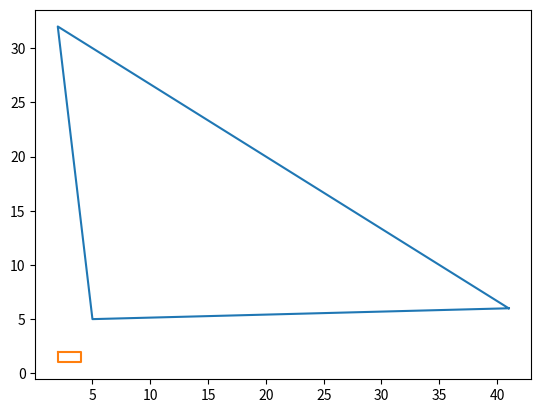
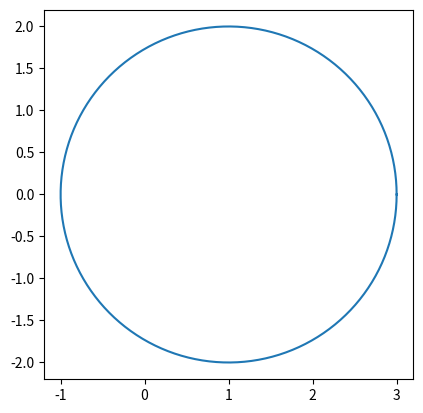

These charts were generated, in order, by the following Python code:
class Option:
    def __init__(self, name, *args):
        self.name = name
        if self.name == 'Triangle perimeter':
            self.descr = self.get_triangle_perimeter(*args)
        elif self.name == 'Rectangle perimeter':
            self.descr = self.get_rectangle_perimeter(*args)
        elif self.name == 'Circle perimeter':
            self.descr = self.get_circle_perimeter(*args)
        elif self.name == 'Triangle square':
            self.descr = self.get_triangle_square(*args)
        elif self.name == 'Rectangle square':
            self.descr = self.get_rectangle_square(*args)
        elif self.name == 'Circle square':
            self.descr = self.get_circle_square(*args)

    def __str__(self):
        return f'{self.descr}'

    @staticmethod
    def get_triangle_perimeter(fst, snd, trd):
        return round(fst + snd + trd, 5)
    
    @staticmethod
    def get_rectangle_perimeter(fst, snd, trd, frth):
        return round(fst + snd + trd + frth, 5)
    
    @staticmethod
    def get_circle_perimeter(radius):
        return round(2 * math.pi * radius, 5)
    
    @staticmethod
    def get_triangle_square(fst, snd, trd):
        half_per = (fst + snd + trd) / 2
        return round((half_per * (half_per - fst) * (half_per - snd) * (half_per - trd)) ** 0.5, 5)  # формула Герона
    
    @staticmethod
    def get_rectangle_square(fst, snd):
        return round(fst * snd, 5)
    
    @staticmethod
    def get_circle_square(radius):
        return round(2 * math.pi * radius, 5)
import matplotlib.pyplot as plt
import math
import numpy as np

class GeoGebra:
    def __init__(self, coords):
        self.coords = coords
        self.perimeter = self.calc_perimeter()
        self.square = self.calc_square()

    def paint(self):
        x = [i for i in map(lambda p: p[0], self.coords)] + [self.coords[0][0]]
        y = [i for i in map(lambda p: p[1], self.coords)] + [self.coords[0][1]]
        plt.plot(x, y)
        plt.show()

class Triangle(GeoGebra):
    def __init__(self, coords):
        self._fst = ((coords[0][0] - coords[2][0]) ** 2 + (
                    coords[0][1] - coords[2][1]) ** 2) ** 0.5
        self._snd = ((coords[0][0] - coords[1][0]) ** 2 + (
                    coords[0][1] - coords[1][1]) ** 2) ** 0.5
        self._trd = ((coords[1][0] - coords[2][0]) ** 2 + (
                    coords[1][1] - coords[2][1]) ** 2) ** 0.5
        super().__init__(coords)
        
    def calc_perimeter(self):
        return Option('Triangle perimeter', self._fst, self._snd, self._trd)

    def calc_square(self):
        return Option('Triangle square', self._fst, self._snd, self._trd)

    

class Rectangle(GeoGebra):
    """Порядок записи координат важен!"""
    def __init__(self, coords):
        self._fst = ((coords[0][0] - coords[1][0]) ** 2 + (coords[0][1] - coords[1][1]) ** 2) ** 0.5
        self._snd = ((coords[0][0] - coords[3][0]) ** 2 + (coords[0][1] - coords[3][1]) ** 2) ** 0.5
        self._trd = ((coords[2][0] - coords[3][0]) ** 2 + (coords[2][1] - coords[3][1]) ** 2) ** 0.5
        self._frth = ((coords[2][0] - coords[1][0]) ** 2 + (coords[2][1] - coords[1][1]) ** 2) ** 0.5
        super().__init__(coords)
        self.is_rectangle = self.check_rectangle()
        if not self.is_rectangle:
            print('Это не прямоугольник! Но все же это четырехугольник')
    
    def check_rectangle(self):
        diag1 = ((self.coords[0][0] - self.coords[2][0]) ** 2 + (self.coords[0][1] - self.coords[2][1]) ** 2) ** 0.5
        diag2 = ((self.coords[1][0] - self.coords[3][0]) ** 2 + (self.coords[1][1] - self.coords[3][1]) ** 2) ** 0.5
        return diag1 == diag2

    def calc_perimeter(self):
        return Option('Rectangle perimeter', self._fst, self._snd, self._trd, self._frth)

    def calc_square(self):
        return Option('Rectangle square', self._fst, self._snd)

class Circle(GeoGebra):
    def __init__(self, coord, radius):
        self.coord = coord
        self.radius = radius
        self.perimeter = self.calc_perimeter()
        self.square = self.calc_square()

    def calc_perimeter(self):
        return Option('Circle perimeter', self.radius)
    
    def calc_square(self):
        return Option('Circle square', self.radius)
    
    def paint(self):
        theta = np.linspace( 0 , 2 * np.pi , 150 )

        a = self.radius * np.cos( theta ) + self.coord[0]
        b = self.radius * np.sin( theta ) + self.coord[1]
        figure, axes = plt.subplots( 1 )
        
        axes.plot( a, b )
        axes.set_aspect( 1 )
        
        plt.show()


triangle1 = Triangle([(41, 6), (5, 5), (2, 32)])
print(triangle1.perimeter)
print(triangle1.square)
triangle1.paint()

rectangle1 = Rectangle([(2, 2), (4, 2), (4, 1), (2, 1)])
print(rectangle1.perimeter)
print(rectangle1.square)
rectangle1.paint()

circle1 = Circle((1, 0), 2)
print(circle1.perimeter)
print(circle1.square)
circle1.paint()


#часть 2

import matplotlib.pyplot as plt
import math
import numpy as np

class GeoGebra:
    def __init__(self, coords):
        self.coords = coords
        self.perimeter = self.calc_perimeter()
        self.square = self.calc_square()

    def paint(self):
        x = [i for i in map(lambda p: p[0], self.coords)] + [self.coords[0][0]]
        y = [i for i in map(lambda p: p[1], self.coords)] + [self.coords[0][1]]
        plt.plot(x, y)
        plt.show()

class Triangle(GeoGebra):
    def calc_perimeter(self):
        self._fst = fst = ((self.coords[0][0] - self.coords[2][0]) ** 2 + (
                    self.coords[0][1] - self.coords[2][1]) ** 2) ** 0.5
        self._snd = snd = ((self.coords[0][0] - self.coords[1][0]) ** 2 + (
                    self.coords[0][1] - self.coords[1][1]) ** 2) ** 0.5
        self._trd = trd = ((self.coords[1][0] - self.coords[2][0]) ** 2 + (
                    self.coords[1][1] - self.coords[2][1]) ** 2) ** 0.5
        return round(fst + snd + trd, 5)

    def calc_square(self):
        fst = self._fst
        snd = self._snd
        trd = self._trd
        half_per = (fst + snd + trd) / 2
        return round((half_per * (half_per - fst) * (half_per - snd) * (half_per - trd)) ** 0.5, 5)  # формула Герона

    

class Rectangle(GeoGebra):
    """Порядок записи координат важен!"""
    def __init__(self, coords):
        super().__init__(coords)
        self.is_rectangle = self.check_rectangle()
        if not self.is_rectangle:
            print('Это не прямоугольник! Но все же это четырехугольник')
    
    def check_rectangle(self):
        diag1 = ((self.coords[0][0] - self.coords[2][0]) ** 2 + (self.coords[0][1] - self.coords[2][1]) ** 2) ** 0.5
        diag2 = ((self.coords[1][0] - self.coords[3][0]) ** 2 + (self.coords[1][1] - self.coords[3][1]) ** 2) ** 0.5
        return diag1 == diag2

    def calc_perimeter(self):
        self._fst = fst = ((self.coords[0][0] - self.coords[1][0]) ** 2 + (self.coords[0][1] - self.coords[1][1]) ** 2) ** 0.5
        self._snd = snd = ((self.coords[0][0] - self.coords[3][0]) ** 2 + (self.coords[0][1] - self.coords[3][1]) ** 2) ** 0.5
        self._trd = trd = ((self.coords[2][0] - self.coords[3][0]) ** 2 + (self.coords[2][1] - self.coords[3][1]) ** 2) ** 0.5
        self._frth = frth = ((self.coords[2][0] - self.coords[1][0]) ** 2 + (self.coords[2][1] - self.coords[1][1]) ** 2) ** 0.5
        return round(fst + snd + trd + frth, 5)


    def calc_square(self):
        return round(self._fst * self._snd, 5)

class Circle(GeoGebra):
    def __init__(self, coord, radius):
        self.coord = coord
        self.radius = radius
        self.perimeter = self.calc_perimeter()
        self.square = self.calc_square()

    def calc_perimeter(self):
        return round(2 * math.pi * self.radius, 5)
    
    def calc_square(self):
        return round(math.pi * self.radius ** 2, 5)
    
    def paint(self):
        theta = np.linspace( 0 , 2 * np.pi , 150 )

        a = self.radius * np.cos( theta ) + self.coord[0]
        b = self.radius * np.sin( theta ) + self.coord[1]
        figure, axes = plt.subplots( 1 )
        
        axes.plot( a, b )
        axes.set_aspect( 1 )
        
        plt.show()


class Option:
    def __init__(self, name, coords, *args):
        self.name = name
        if self.name == 'Triangle perimeter':
            self.descr = self.get_triangle_perimeter(coords)
        elif self.name == 'Rectangle perimeter':
            self.descr = self.get_rectangle_perimeter(coords)
        elif self.name == 'Circle perimeter':
            self.descr = self.get_circle_perimeter(coords, *args)
        elif self.name == 'Triangle square':
            self.descr = self.get_triangle_square(coords)
        elif self.name == 'Rectangle square':
            self.descr = self.get_rectangle_square(coords)
        elif self.name == 'Circle square':
            self.descr = self.get_circle_square(coords, *args)

    def __str__(self):
        return f'{self.descr}'

    @staticmethod
    def get_triangle_perimeter(coords):
        return Triangle(coords).calc_perimeter()
    
    @staticmethod
    def get_rectangle_perimeter(coords):
        return Rectangle(coords).calc_perimeter()
    
    @staticmethod
    def get_circle_perimeter(coords, radius):
        return Circle(coords, radius).calc_perimeter()
    
    @staticmethod
    def get_triangle_square(coords):
        return Triangle(coords).calc_square()
    
    @staticmethod
    def get_rectangle_square(coords):
        return Rectangle(coords).calc_square()
    
    @staticmethod
    def get_circle_square(coords, radius):
        return Circle(coords, radius).calc_square()


print(Option('Triangle perimeter', [(41, 6), (5, 5), (2, 32)]))
print(Option('Triangle square', [(41, 6), (5, 5), (2, 32)]))

print(Option('Rectangle perimeter', [(2, 2), (4, 2), (4, 1), (2, 1)]))
print(Option('Rectangle square', [(2, 2), (4, 2), (4, 1), (2, 1)]))

print(Option('Circle perimeter', (1, 0), 2))
print(Option('Circle square', (1, 0), 2))
